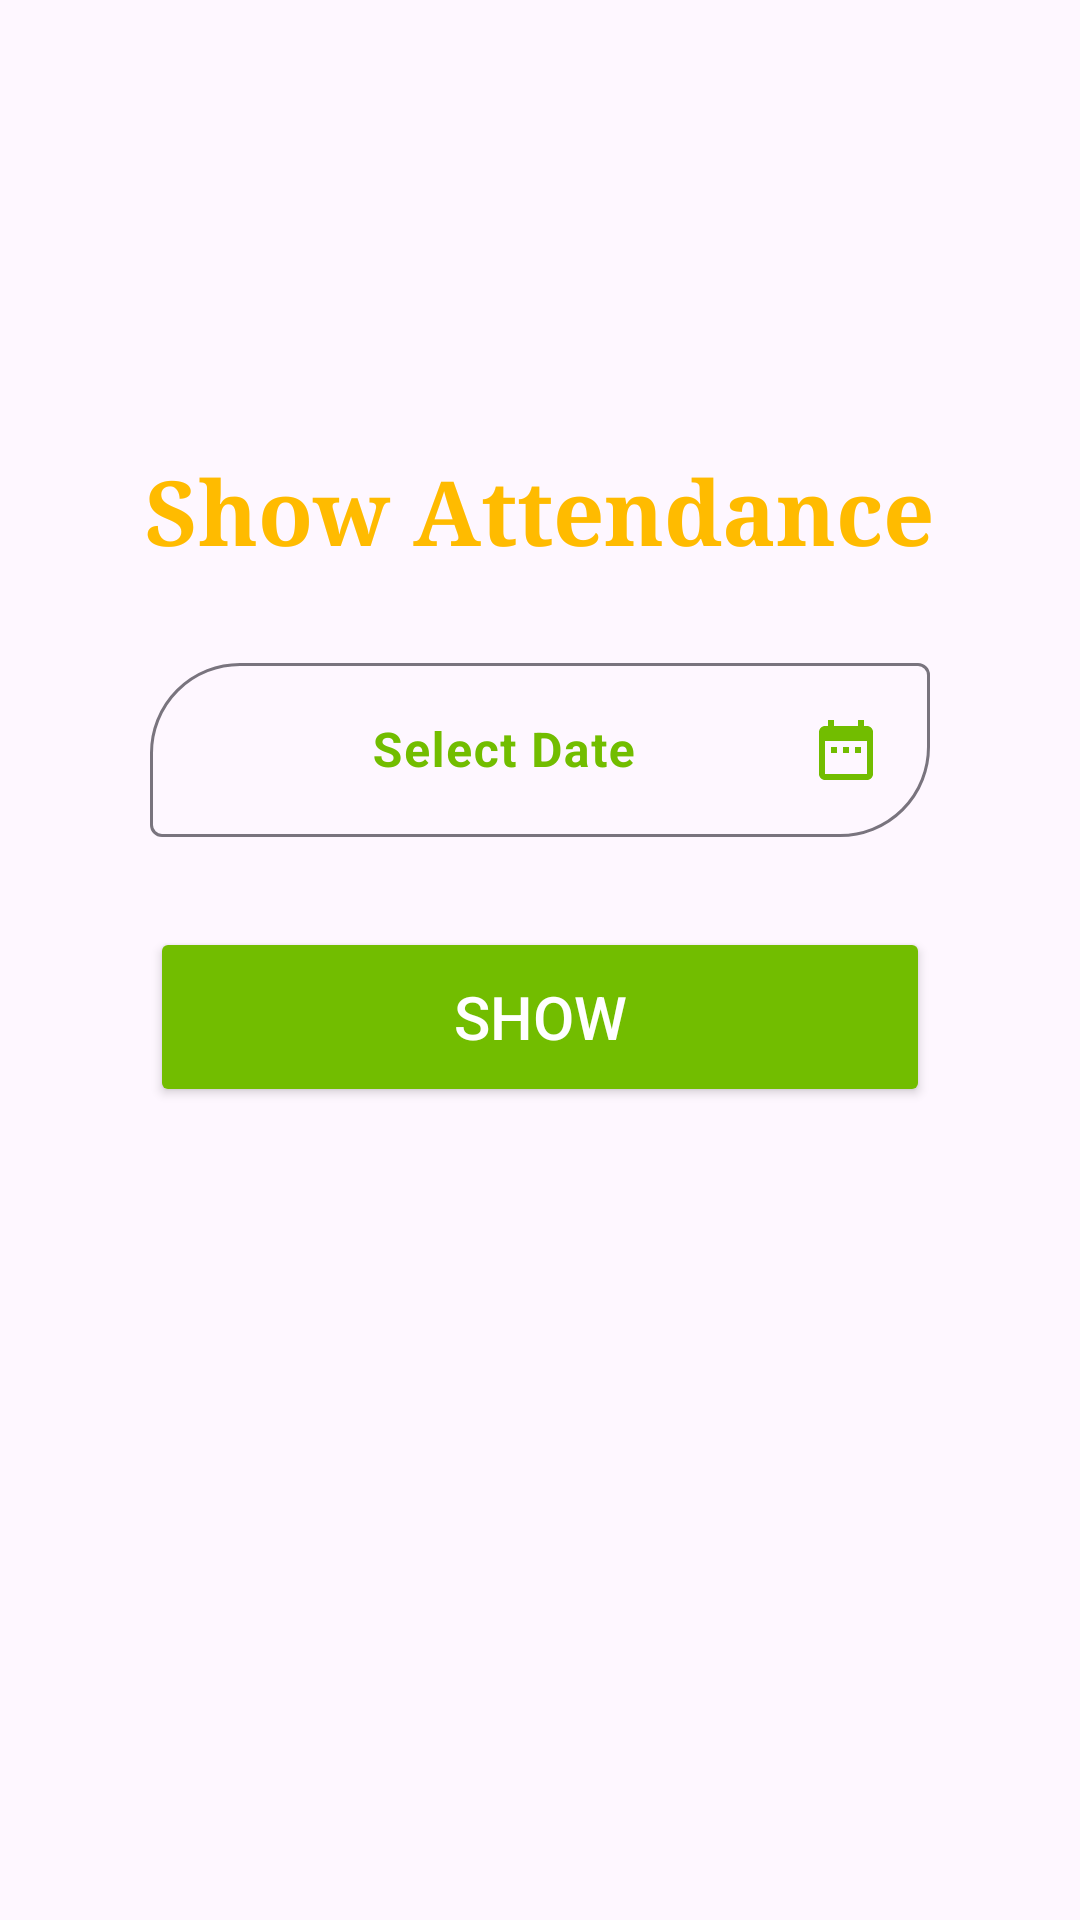

The Android layout XML behind this screen, and the referenced resources:
<!-- AndroidManifest.xml: application theme Theme.DutySync -->
<!-- res/layout/fragment_viewattendence.xml -->
<?xml version="1.0" encoding="utf-8"?>
<LinearLayout xmlns:android="http://schemas.android.com/apk/res/android"
    xmlns:tools="http://schemas.android.com/tools"
    android:layout_width="match_parent"
    android:layout_height="match_parent"
    xmlns:app="http://schemas.android.com/apk/res-auto"
    android:background="@drawable/bg"
    android:orientation="vertical"
    tools:context=".Viewattendence">
    <LinearLayout
        android:layout_width="match_parent"
        android:layout_height="wrap_content"
        android:orientation="vertical"
        android:layout_marginTop="150dp">
        <TextView
            android:layout_width="wrap_content"
            android:layout_height="wrap_content"
            android:text="Show Attendance"
            android:textColor="#ffbb00"
            android:textStyle="bold"
            android:fontFamily="serif"
            android:layout_gravity="center"
            android:textSize="30dp"/>


        <com.google.android.material.textfield.TextInputLayout
            android:layout_width="match_parent"
            android:layout_height="wrap_content"
            android:layout_marginTop="25dp"
            android:layout_marginStart="50dp"
            app:boxCornerRadiusTopStart="30dp"
            app:boxCornerRadiusBottomEnd="30dp"
            android:gravity="center"
            android:hint="Select Date"
            android:textColorHint="#72bd00"
            android:layout_marginEnd="50dp">
            <EditText
                android:layout_width="match_parent"
                android:layout_height="wrap_content"
                android:id="@+id/show_datepicker"
                android:inputType="date"
                android:focusable="false"
                android:gravity="center"
                android:textStyle="bold"
                android:focusableInTouchMode="true"
                android:drawableEnd="@drawable/baseline_date_range_24"/>
        </com.google.android.material.textfield.TextInputLayout>
        <Button
            android:layout_width="260dp"
            android:layout_height="60dp"
            android:backgroundTint="#72bd00"
            android:layout_gravity="center"
            android:layout_marginTop="30dp"
            android:text="Show"
            android:id="@+id/show"
            android:textColor="@color/white"
            android:textSize="20dp"/>

    </LinearLayout>


    <LinearLayout
        android:layout_width="match_parent"
        android:layout_height="wrap_content"
        android:layout_gravity="center"
        android:background="#FFFFFF"
        android:orientation="horizontal"
        android:layout_marginStart="20dp"
        android:layout_marginEnd="20dp"
        android:layout_marginTop="20dp"
        android:visibility="gone"
        android:gravity="center"
        android:id="@+id/layout_data"
        android:padding="1dp">

        <LinearLayout
            android:layout_width="wrap_content"
            android:layout_height="wrap_content"
            android:orientation="vertical">

            <TextView
                android:layout_width="wrap_content"
                android:layout_height="wrap_content"
                android:layout_gravity="center"
                android:gravity="center"
                android:padding="3dp"
                android:text="S.NO"
                android:textStyle="bold" />

            <TextView
                android:id="@+id/serialnum"
                android:layout_width="wrap_content"
                android:layout_height="wrap_content"
                android:layout_gravity="center"
                android:gravity="center"
                android:padding="5dp"
                android:text="" />
        </LinearLayout>

        <LinearLayout
            android:layout_width="wrap_content"
            android:layout_height="wrap_content"
            android:orientation="vertical">

            <TextView
                android:layout_width="wrap_content"
                android:layout_height="wrap_content"
                android:layout_gravity="center"
                android:gravity="center"
                android:padding="3dp"
                android:text="Name"
                android:textStyle="bold" />

            <TextView
                android:id="@+id/name"
                android:layout_width="wrap_content"
                android:layout_height="wrap_content"
                android:layout_gravity="center"
                android:padding="5dp"
                android:text="" />
        </LinearLayout>

        <LinearLayout
            android:layout_width="wrap_content"
            android:layout_height="wrap_content"
            android:orientation="vertical">

            <TextView
                android:layout_width="wrap_content"
                android:layout_height="wrap_content"
                android:layout_gravity="center"
                android:padding="3dp"
                android:text="Date"

                android:textStyle="bold" />

            <TextView
                android:id="@+id/date"
                android:layout_width="wrap_content"
                android:layout_height="wrap_content"
                android:layout_gravity="center"
                android:gravity="center"
                android:padding="5dp"
                android:text="" />
        </LinearLayout>

        <LinearLayout
            android:layout_width="wrap_content"
            android:layout_height="wrap_content"
            android:orientation="vertical">

            <TextView
                android:layout_width="wrap_content"
                android:layout_height="wrap_content"
                android:layout_gravity="center"
                android:gravity="center"
                android:padding="3dp"
                android:text="Present/Absent"

                android:textStyle="bold" />

            <TextView
                android:id="@+id/attendance"

                android:layout_width="wrap_content"
                android:layout_height="wrap_content"
                android:layout_gravity="center"
                android:padding="5dp"
                android:text="" />
        </LinearLayout>



    </LinearLayout>

</LinearLayout>
<!-- resources referenced by this layout -->
<resources>
  <!-- drawable baseline_date_range_24 (drawable) -->
  <vector xmlns:android="http://schemas.android.com/apk/res/android" android:height="24dp" android:tint="#72BD00" android:viewportHeight="24" android:viewportWidth="24" android:width="24dp">
        
      <path android:fillColor="@android:color/white" android:pathData="M9,11L7,11v2h2v-2zM13,11h-2v2h2v-2zM17,11h-2v2h2v-2zM19,4h-1L18,2h-2v2L8,4L8,2L6,2v2L5,4c-1.11,0 -1.99,0.9 -1.99,2L3,20c0,1.1 0.89,2 2,2h14c1.1,0 2,-0.9 2,-2L21,6c0,-1.1 -0.9,-2 -2,-2zM19,20L5,20L5,9h14v11z"/>
      
  </vector>
  <style name="Theme.DutySync" parent="Base.Theme.DutySync" />
  <style name="Base.Theme.DutySync" parent="Theme.Material3.DayNight.NoActionBar">
          
          
      </style>
  <!-- not gathered from this repository: default colours our renderer supplied (Android Studio template values) -->
  <color name="white">#FFFFFFFF</color>
</resources>
